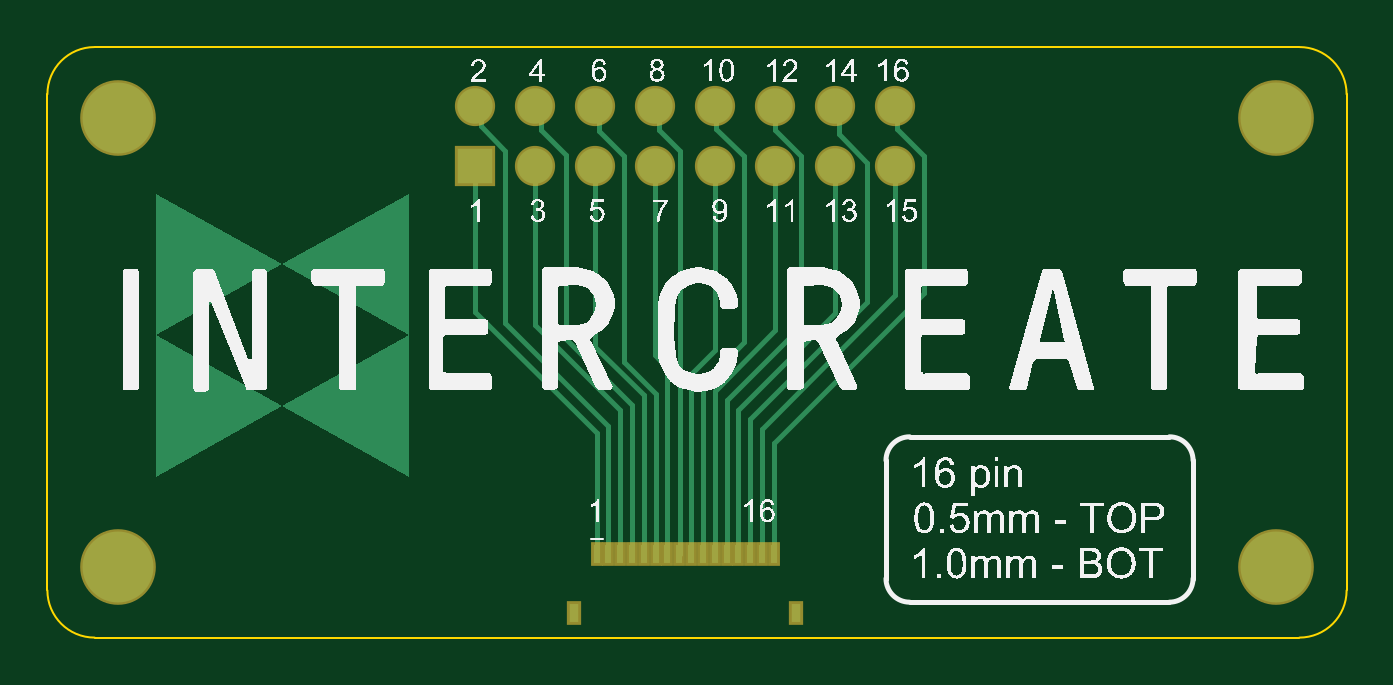
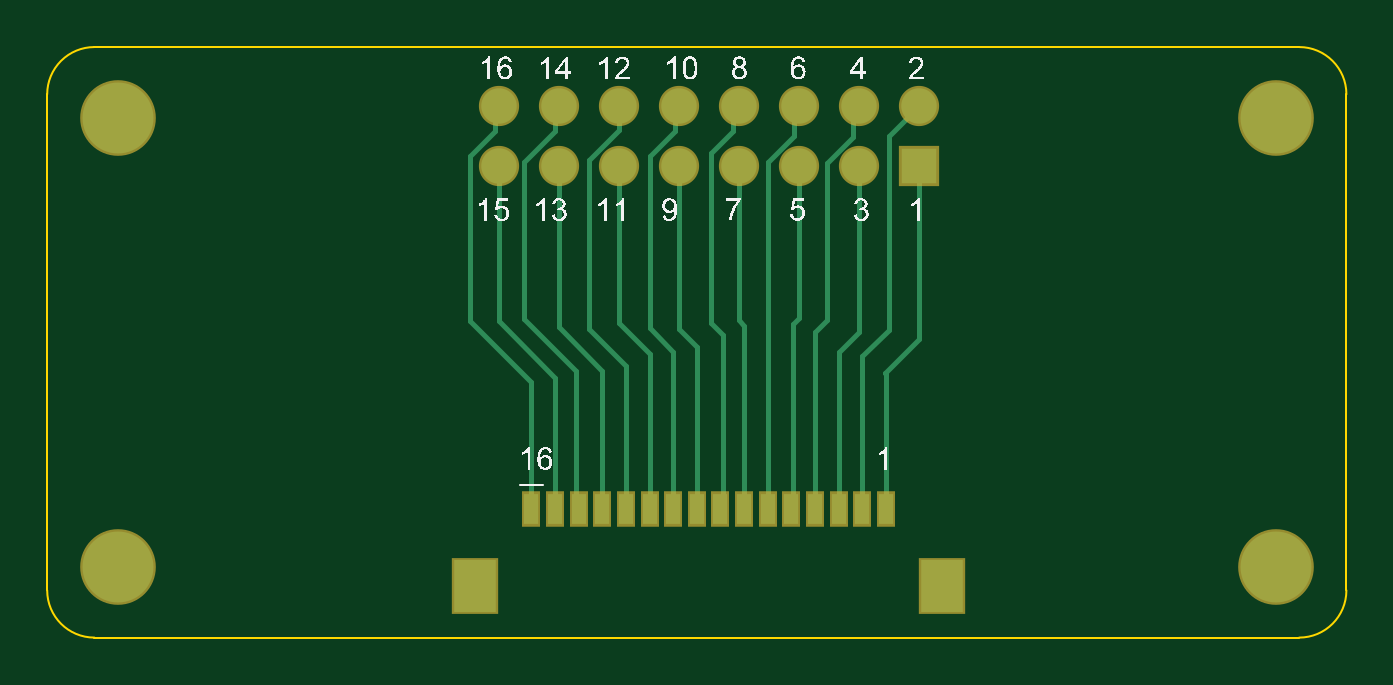
Circuit board: 9 layer files. Board 55.0 x 25.0 mm.
- bottom_copper: Breakout_16pin.GBL (3368 bytes)
- bottom_silk: Breakout_16pin.GBO (83092 bytes)
- paste: Breakout_16pin.GBP (642 bytes)
- bottom_mask: Breakout_16pin.GBS (1092 bytes)
- outline: Breakout_16pin.GM1 (617 bytes)
- top_copper: Breakout_16pin.GTL (4278 bytes)
- top_silk: Breakout_16pin.GTO (154599 bytes)
- paste: Breakout_16pin.GTP (646 bytes)
- top_mask: Breakout_16pin.GTS (1091 bytes)

=== bottom_copper: Breakout_16pin.GBL ===
G04*
G04 #@! TF.GenerationSoftware,Altium Limited,Altium Designer,23.8.1 (32)*
G04*
G04 Layer_Physical_Order=2*
G04 Layer_Color=16711680*
%FSLAX44Y44*%
%MOMM*%
G71*
G04*
G04 #@! TF.SameCoordinates,EABBD3BE-967A-4A3B-942A-E4C863628C70*
G04*
G04*
G04 #@! TF.FilePolarity,Positive*
G04*
G01*
G75*
%ADD19C,0.2040*%
%ADD20C,1.5000*%
%ADD21R,1.5000X1.5000*%
%ADD22C,3.0000*%
%ADD23R,1.8000X2.2000*%
%ADD24R,0.6000X1.3000*%
D19*
X345000Y54541D02*
Y108000D01*
X371000Y134000D01*
X360577Y214423D02*
X371000Y204000D01*
Y134000D02*
Y204000D01*
X358900Y224840D02*
X360577Y223163D01*
Y214423D02*
Y223163D01*
X335000Y54541D02*
Y110000D01*
X358900Y133900D01*
Y199440D01*
X333500Y224840D02*
X335000Y223340D01*
Y214497D02*
Y223340D01*
Y214497D02*
X348000Y201497D01*
Y135000D02*
Y201497D01*
X308100Y214900D02*
Y224840D01*
X320800Y130800D02*
Y202200D01*
X308100Y214900D02*
X320800Y202200D01*
X282700Y224840D02*
X284420Y223120D01*
Y214280D02*
Y223120D01*
Y214280D02*
X295000Y203700D01*
X259720Y214280D02*
Y222420D01*
X257300Y224840D02*
X259720Y222420D01*
Y214280D02*
X269000Y205000D01*
Y133000D02*
Y205000D01*
X233720Y212554D02*
Y223020D01*
X231900Y224840D02*
X233720Y223020D01*
Y212554D02*
X245000Y201274D01*
X208874Y212000D02*
Y222466D01*
X206500Y224840D02*
X208874Y222466D01*
Y212000D02*
X220000Y200874D01*
Y134521D02*
Y200874D01*
X181100Y224840D02*
X193800Y212140D01*
Y130200D02*
Y212140D01*
X181100Y126210D02*
Y199440D01*
Y126210D02*
X195155Y112155D01*
X195000Y112000D02*
X195155Y112155D01*
X195000Y54541D02*
Y112000D01*
X333500Y131500D02*
Y201674D01*
X282700Y130837D02*
Y199440D01*
X257300Y134300D02*
Y203700D01*
X234380Y55161D02*
Y132620D01*
X231900Y135100D02*
Y202100D01*
Y135100D02*
X234380Y132620D01*
Y55161D02*
X235000Y54541D01*
X305000Y115000D02*
X320800Y130800D01*
X206500Y129500D02*
Y199440D01*
X205000Y54541D02*
Y119000D01*
X193800Y130200D02*
X205000Y119000D01*
X295000Y131000D02*
Y203700D01*
X245000Y54541D02*
Y201274D01*
X325000Y54541D02*
X326000Y55541D01*
Y113000D01*
X348000Y135000D01*
X315000Y54541D02*
Y113000D01*
X315000Y54541D02*
X315000Y54541D01*
Y113000D02*
X333500Y131500D01*
X305000Y54541D02*
Y115000D01*
X295000Y120000D02*
X308100Y133100D01*
X295000Y54541D02*
Y120000D01*
X308100Y133100D02*
Y201900D01*
X285000Y121000D02*
X295000Y131000D01*
X285000Y54541D02*
Y121000D01*
X275000Y123137D02*
X282700Y130837D01*
X275000Y54541D02*
Y123137D01*
X255000Y132000D02*
X257300Y134300D01*
X255000Y54541D02*
Y132000D01*
X264000Y55541D02*
Y128000D01*
Y55541D02*
X265000Y54541D01*
X264000Y128000D02*
X269000Y133000D01*
X215000Y54541D02*
Y121000D01*
X206500Y129500D02*
X215000Y121000D01*
X225000Y54541D02*
Y129521D01*
X220000Y134521D02*
X225000Y129521D01*
D20*
X358900Y224840D02*
D03*
Y199440D02*
D03*
X333500Y224840D02*
D03*
Y199440D02*
D03*
X308100Y224840D02*
D03*
X282700D02*
D03*
X257300D02*
D03*
X231900D02*
D03*
X206500D02*
D03*
X181100D02*
D03*
X308100Y199440D02*
D03*
X282700D02*
D03*
X257300D02*
D03*
X231900D02*
D03*
X206500D02*
D03*
D21*
X181100D02*
D03*
D22*
X520000Y30000D02*
D03*
Y220000D02*
D03*
X30000D02*
D03*
Y30000D02*
D03*
D23*
X171000Y22041D02*
D03*
X369000D02*
D03*
D24*
X315000Y54541D02*
D03*
X305000D02*
D03*
X325000D02*
D03*
X335000D02*
D03*
X345000D02*
D03*
X285000D02*
D03*
X275000D02*
D03*
X295000D02*
D03*
X265000D02*
D03*
X255000D02*
D03*
X245000D02*
D03*
X235000D02*
D03*
X225000D02*
D03*
X215000D02*
D03*
X205000D02*
D03*
X195000D02*
D03*
M02*

=== bottom_silk: Breakout_16pin.GBO (83092 bytes, source omitted) ===
=== paste: Breakout_16pin.GBP ===
G04*
G04 #@! TF.GenerationSoftware,Altium Limited,Altium Designer,23.8.1 (32)*
G04*
G04 Layer_Color=128*
%FSLAX44Y44*%
%MOMM*%
G71*
G04*
G04 #@! TF.SameCoordinates,EABBD3BE-967A-4A3B-942A-E4C863628C70*
G04*
G04*
G04 #@! TF.FilePolarity,Positive*
G04*
G01*
G75*
%ADD23R,1.8000X2.2000*%
%ADD24R,0.6000X1.3000*%
D23*
X171000Y22041D02*
D03*
X369000D02*
D03*
D24*
X315000Y54541D02*
D03*
X305000D02*
D03*
X325000D02*
D03*
X335000D02*
D03*
X345000D02*
D03*
X285000D02*
D03*
X275000D02*
D03*
X295000D02*
D03*
X265000D02*
D03*
X255000D02*
D03*
X245000D02*
D03*
X235000D02*
D03*
X225000D02*
D03*
X215000D02*
D03*
X205000D02*
D03*
X195000D02*
D03*
M02*

=== bottom_mask: Breakout_16pin.GBS ===
G04*
G04 #@! TF.GenerationSoftware,Altium Limited,Altium Designer,23.8.1 (32)*
G04*
G04 Layer_Color=16711935*
%FSLAX44Y44*%
%MOMM*%
G71*
G04*
G04 #@! TF.SameCoordinates,EABBD3BE-967A-4A3B-942A-E4C863628C70*
G04*
G04*
G04 #@! TF.FilePolarity,Negative*
G04*
G01*
G75*
%ADD16C,1.7032*%
%ADD17R,1.7032X1.7032*%
%ADD18C,3.2032*%
%ADD25R,2.0032X2.4032*%
%ADD26R,0.8032X1.5032*%
D16*
X358900Y224840D02*
D03*
Y199440D02*
D03*
X333500Y224840D02*
D03*
Y199440D02*
D03*
X308100Y224840D02*
D03*
X282700D02*
D03*
X257300D02*
D03*
X231900D02*
D03*
X206500D02*
D03*
X181100D02*
D03*
X308100Y199440D02*
D03*
X282700D02*
D03*
X257300D02*
D03*
X231900D02*
D03*
X206500D02*
D03*
D17*
X181100D02*
D03*
D18*
X520000Y30000D02*
D03*
Y220000D02*
D03*
X30000D02*
D03*
Y30000D02*
D03*
D25*
X171000Y22041D02*
D03*
X369000D02*
D03*
D26*
X315000Y54541D02*
D03*
X305000D02*
D03*
X325000D02*
D03*
X335000D02*
D03*
X345000D02*
D03*
X285000D02*
D03*
X275000D02*
D03*
X295000D02*
D03*
X265000D02*
D03*
X255000D02*
D03*
X245000D02*
D03*
X235000D02*
D03*
X225000D02*
D03*
X215000D02*
D03*
X205000D02*
D03*
X195000D02*
D03*
M02*

=== outline: Breakout_16pin.GM1 ===
G04*
G04 #@! TF.GenerationSoftware,Altium Limited,Altium Designer,23.8.1 (32)*
G04*
G04 Layer_Color=16711935*
%FSLAX44Y44*%
%MOMM*%
G71*
G04*
G04 #@! TF.SameCoordinates,EABBD3BE-967A-4A3B-942A-E4C863628C70*
G04*
G04*
G04 #@! TF.FilePolarity,Positive*
G04*
G01*
G75*
%ADD11C,0.1000*%
D11*
X530000Y0D02*
G03*
X550000Y20000I0J20000D01*
G01*
X-0D02*
G03*
X20000Y0I20000J0D01*
G01*
X20000Y250000D02*
G03*
X0Y230000I0J-20000D01*
G01*
X550000D02*
G03*
X530000Y250000I-20000J0D01*
G01*
X270000D02*
X275000D01*
X20000Y0D02*
X530000D01*
X550000Y20000D02*
Y230000D01*
X0Y20000D02*
Y230000D01*
X20000Y250000D02*
X530000D01*
M02*

=== top_copper: Breakout_16pin.GTL ===
G04*
G04 #@! TF.GenerationSoftware,Altium Limited,Altium Designer,23.8.1 (32)*
G04*
G04 Layer_Physical_Order=1*
G04 Layer_Color=255*
%FSLAX44Y44*%
%MOMM*%
G71*
G04*
G04 #@! TF.SameCoordinates,EABBD3BE-967A-4A3B-942A-E4C863628C70*
G04*
G04*
G04 #@! TF.FilePolarity,Positive*
G04*
G01*
G75*
%ADD12R,0.3000X0.8000*%
%ADD13R,0.4000X0.8000*%
%ADD19C,0.2040*%
%ADD20C,1.5000*%
%ADD21R,1.5000X1.5000*%
%ADD22C,3.0000*%
G36*
X152998Y187894D02*
Y187519D01*
Y187295D01*
Y186920D01*
Y186470D01*
Y185945D01*
Y185345D01*
Y184595D01*
Y183770D01*
Y182796D01*
Y181746D01*
Y180546D01*
Y179196D01*
Y177697D01*
Y175972D01*
Y174173D01*
Y172223D01*
Y170049D01*
Y167724D01*
Y165175D01*
Y162401D01*
Y159477D01*
Y156402D01*
Y153028D01*
Y149429D01*
Y145605D01*
Y141556D01*
X152998Y137282D01*
Y132783D01*
Y127985D01*
Y68000D01*
X99499Y97992D01*
X152998Y127985D01*
X99499Y157977D01*
X152998Y187969D01*
Y187894D01*
D02*
G37*
G36*
X99499Y157977D02*
X46000Y127985D01*
X99499Y97992D01*
X46000Y68000D01*
Y127985D01*
Y132783D01*
Y137282D01*
X46000Y141556D01*
Y145605D01*
Y149429D01*
Y153028D01*
Y156402D01*
Y159477D01*
Y162401D01*
Y165175D01*
Y167724D01*
Y170049D01*
Y172223D01*
Y174173D01*
Y175972D01*
Y177697D01*
Y179196D01*
Y180546D01*
Y181746D01*
Y182796D01*
Y183770D01*
Y184595D01*
Y185345D01*
Y185945D01*
Y186470D01*
Y186919D01*
Y187294D01*
Y187519D01*
Y187894D01*
Y187969D01*
X99499Y157977D01*
D02*
G37*
D12*
X307500Y35220D02*
D03*
X302500D02*
D03*
X297500D02*
D03*
X292500D02*
D03*
X287500D02*
D03*
X282500D02*
D03*
X277500D02*
D03*
X272500D02*
D03*
X267500D02*
D03*
X262500D02*
D03*
X257500D02*
D03*
X252500D02*
D03*
X247500D02*
D03*
X242500D02*
D03*
X237500D02*
D03*
X232500D02*
D03*
D13*
X223000Y10220D02*
D03*
X317000D02*
D03*
D19*
X282700Y199440D02*
Y203300D01*
Y121947D02*
Y199440D01*
X359525Y215475D02*
X371000Y204000D01*
X359525Y215475D02*
Y224215D01*
X371000Y146000D02*
Y204000D01*
X358900Y224840D02*
X359525Y224215D01*
X307500Y35220D02*
Y82500D01*
X371000Y146000D01*
X302500Y88500D02*
X359000Y145000D01*
Y199340D01*
X358900Y199440D02*
X359000Y199340D01*
X335000Y213000D02*
Y223340D01*
X333500Y224840D02*
X335000Y223340D01*
Y213000D02*
X347000Y201000D01*
X308100Y214900D02*
Y224840D01*
Y214900D02*
X319000Y204000D01*
Y132000D02*
Y204000D01*
X308100Y130100D02*
Y201900D01*
X282700Y224840D02*
X283225Y224315D01*
X295000Y125000D02*
Y203700D01*
X283225Y215475D02*
X295000Y203700D01*
X283225Y215475D02*
Y224315D01*
X259000Y215000D02*
Y223140D01*
X257300Y224840D02*
X259000Y223140D01*
Y215000D02*
X267860Y206140D01*
Y35582D02*
Y206140D01*
X233720Y214280D02*
Y223020D01*
X231900Y224840D02*
X233720Y223020D01*
Y214280D02*
X244000Y204000D01*
X206500Y224840D02*
X208980Y222360D01*
Y215020D02*
Y222360D01*
X219501Y126499D02*
Y204499D01*
X208980Y215020D02*
X219501Y204499D01*
X206500Y132500D02*
Y199440D01*
X193800Y133200D02*
Y206068D01*
X183491Y216377D02*
X193800Y206068D01*
X181100Y224840D02*
X183491Y222449D01*
Y216377D02*
Y222449D01*
X181100Y137900D02*
Y199440D01*
Y137900D02*
X232500Y86500D01*
Y35220D02*
Y86500D01*
X272500Y35220D02*
Y111748D01*
X282700Y121947D01*
X302500Y35220D02*
Y88500D01*
X333500Y137500D02*
Y202500D01*
X257300Y119447D02*
Y202700D01*
X244000Y116770D02*
Y204000D01*
X237500Y35220D02*
Y89500D01*
X193800Y133200D02*
X237500Y89500D01*
X206500Y132500D02*
X242500Y96500D01*
X219501Y126499D02*
X247500Y98500D01*
Y35222D02*
Y98500D01*
X297500Y35222D02*
Y92500D01*
X347000Y142000D01*
Y201000D01*
X292500Y35222D02*
Y96500D01*
X333500Y137500D01*
X287500Y35222D02*
Y100500D01*
X319000Y132000D01*
X282500Y35222D02*
Y104500D01*
X308100Y130100D01*
X277500Y107500D02*
X295000Y125000D01*
X277500Y35222D02*
Y107500D01*
X267500Y35222D02*
X267860Y35582D01*
X262500Y35222D02*
Y114247D01*
X257300Y119447D02*
X262500Y114247D01*
X231900Y123100D02*
X252500Y102500D01*
Y35222D02*
Y102500D01*
X244000Y116770D02*
X257500Y103270D01*
Y35222D02*
Y103270D01*
X231900Y123100D02*
Y203100D01*
X242500Y35222D02*
Y96500D01*
D20*
X358900Y224840D02*
D03*
Y199440D02*
D03*
X333500Y224840D02*
D03*
Y199440D02*
D03*
X308100Y224840D02*
D03*
X282700D02*
D03*
X257300D02*
D03*
X231900D02*
D03*
X206500D02*
D03*
X181100D02*
D03*
X308100Y199440D02*
D03*
X282700D02*
D03*
X257300D02*
D03*
X231900D02*
D03*
X206500D02*
D03*
D21*
X181100D02*
D03*
D22*
X520000Y30000D02*
D03*
Y220000D02*
D03*
X30000D02*
D03*
Y30000D02*
D03*
M02*

=== top_silk: Breakout_16pin.GTO (154599 bytes, source omitted) ===
=== paste: Breakout_16pin.GTP ===
G04*
G04 #@! TF.GenerationSoftware,Altium Limited,Altium Designer,23.8.1 (32)*
G04*
G04 Layer_Color=8421504*
%FSLAX44Y44*%
%MOMM*%
G71*
G04*
G04 #@! TF.SameCoordinates,EABBD3BE-967A-4A3B-942A-E4C863628C70*
G04*
G04*
G04 #@! TF.FilePolarity,Positive*
G04*
G01*
G75*
%ADD12R,0.3000X0.8000*%
%ADD13R,0.4000X0.8000*%
D12*
X307500Y35220D02*
D03*
X302500D02*
D03*
X297500D02*
D03*
X292500D02*
D03*
X287500D02*
D03*
X282500D02*
D03*
X277500D02*
D03*
X272500D02*
D03*
X267500D02*
D03*
X262500D02*
D03*
X257500D02*
D03*
X252500D02*
D03*
X247500D02*
D03*
X242500D02*
D03*
X237500D02*
D03*
X232500D02*
D03*
D13*
X223000Y10220D02*
D03*
X317000D02*
D03*
M02*

=== top_mask: Breakout_16pin.GTS ===
G04*
G04 #@! TF.GenerationSoftware,Altium Limited,Altium Designer,23.8.1 (32)*
G04*
G04 Layer_Color=8388736*
%FSLAX44Y44*%
%MOMM*%
G71*
G04*
G04 #@! TF.SameCoordinates,EABBD3BE-967A-4A3B-942A-E4C863628C70*
G04*
G04*
G04 #@! TF.FilePolarity,Negative*
G04*
G01*
G75*
%ADD14R,0.5032X1.0032*%
%ADD15R,0.6032X1.0032*%
%ADD16C,1.7032*%
%ADD17R,1.7032X1.7032*%
%ADD18C,3.2032*%
D14*
X307500Y35220D02*
D03*
X302500D02*
D03*
X297500D02*
D03*
X292500D02*
D03*
X287500D02*
D03*
X282500D02*
D03*
X277500D02*
D03*
X272500D02*
D03*
X267500D02*
D03*
X262500D02*
D03*
X257500D02*
D03*
X252500D02*
D03*
X247500D02*
D03*
X242500D02*
D03*
X237500D02*
D03*
X232500D02*
D03*
D15*
X223000Y10220D02*
D03*
X317000D02*
D03*
D16*
X358900Y224840D02*
D03*
Y199440D02*
D03*
X333500Y224840D02*
D03*
Y199440D02*
D03*
X308100Y224840D02*
D03*
X282700D02*
D03*
X257300D02*
D03*
X231900D02*
D03*
X206500D02*
D03*
X181100D02*
D03*
X308100Y199440D02*
D03*
X282700D02*
D03*
X257300D02*
D03*
X231900D02*
D03*
X206500D02*
D03*
D17*
X181100D02*
D03*
D18*
X520000Y30000D02*
D03*
Y220000D02*
D03*
X30000D02*
D03*
Y30000D02*
D03*
M02*

